Labelled photos from "dataset", an image-classification folder in assiri/Vision-Transformer. The possible labels are: front or left, front or right, hump, left turn, narrows from left, narrows from right, no horron, no parking, no u-turn, overtaking is forbidden, parking, pedestrian crossing, right or left, right turn, rotor, slow, speed limit 100, speed limit 30, speed limit 40, speed limit 50, speed limit 60, speed limit 80, stop, u-turn.

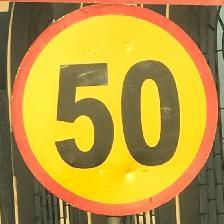
Label: speed limit 50

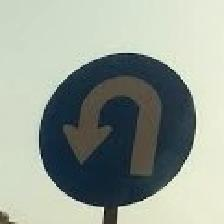
Label: u-turn

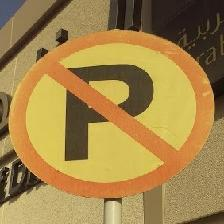
Label: no parking

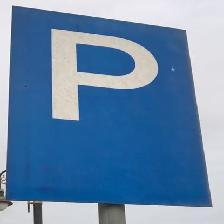
Label: parking

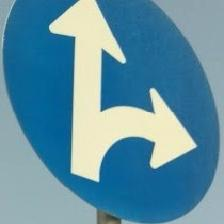
Label: front or left

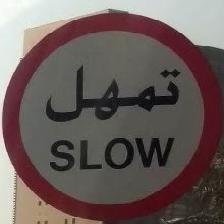
Label: slow
